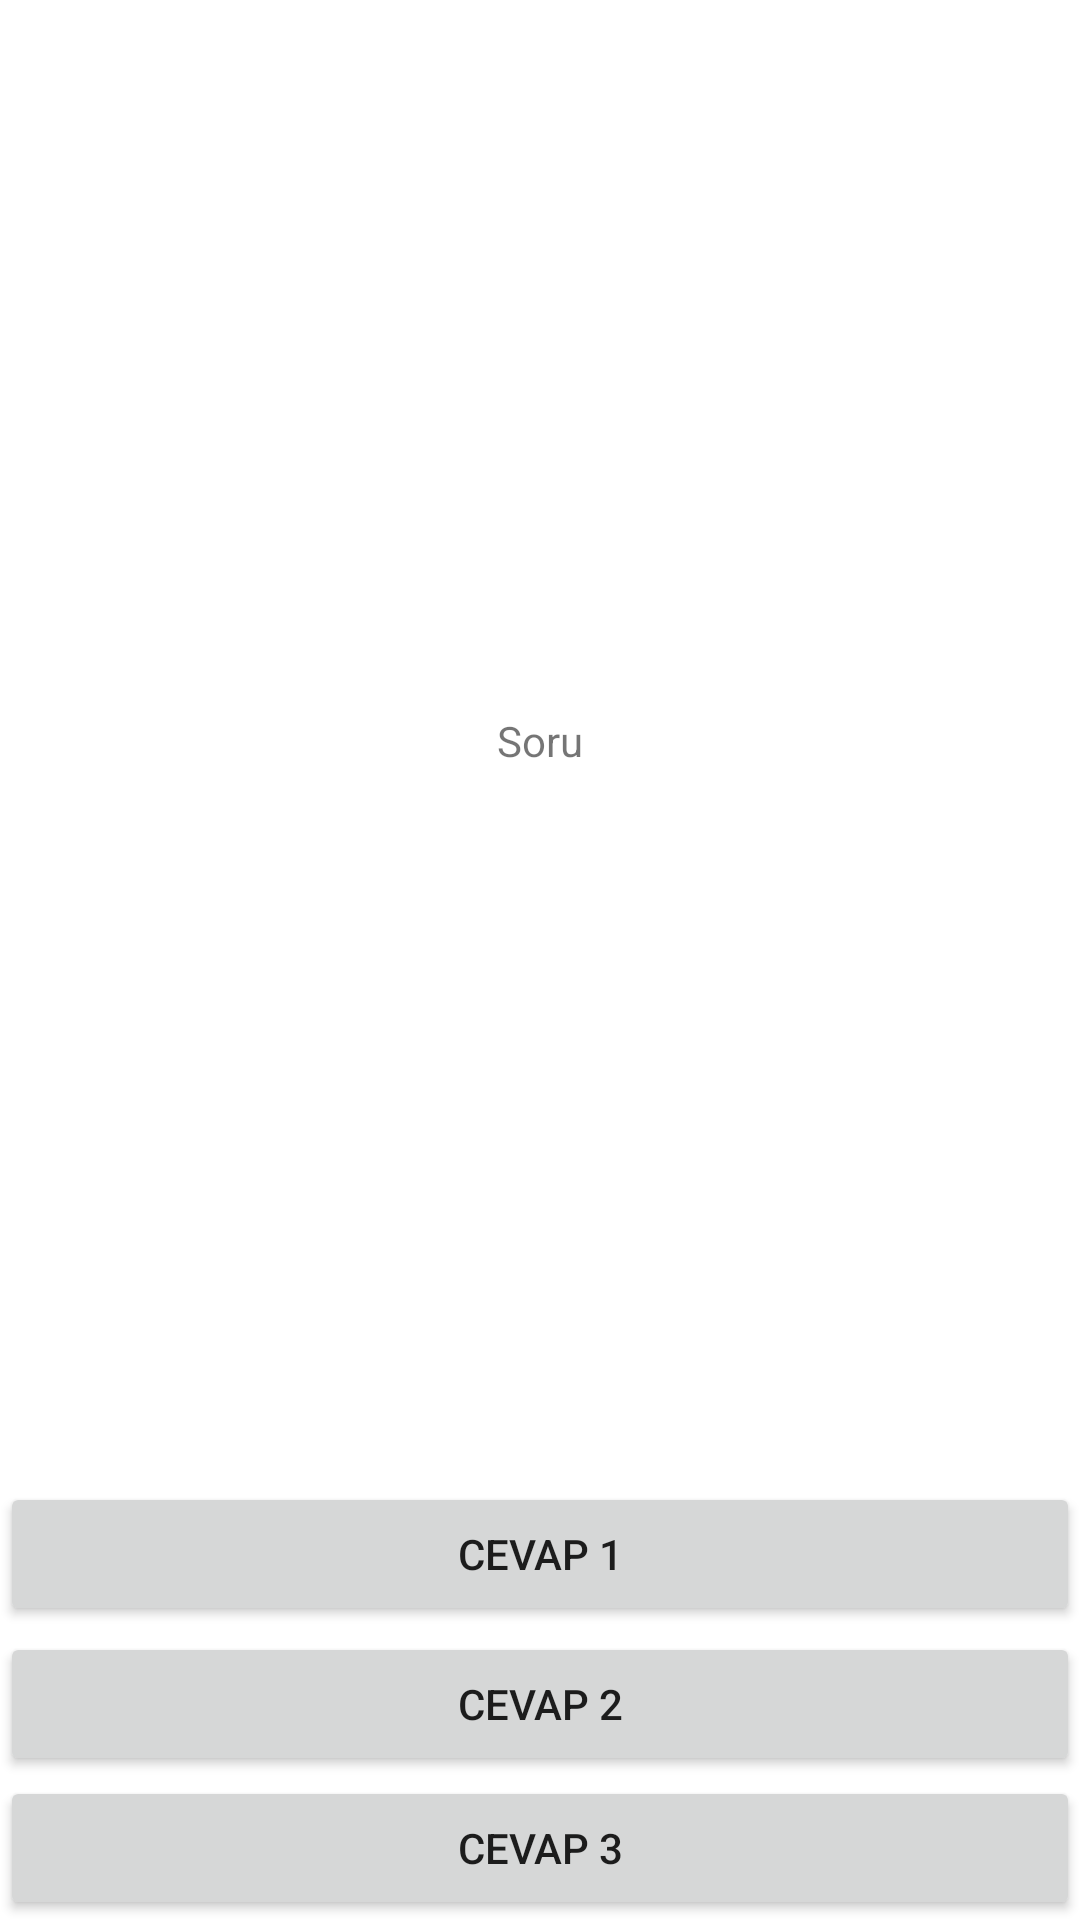

Reconstruct the res/layout file that produces this screen, plus the resources it refers to.
<!-- AndroidManifest.xml: application theme Theme.BasicQuizApp -->
<!-- res/layout/activity_main.xml -->
<?xml version="1.0" encoding="utf-8"?>
<RelativeLayout xmlns:android="http://schemas.android.com/apk/res/android"
    xmlns:app="http://schemas.android.com/apk/res-auto"
    xmlns:tools="http://schemas.android.com/tools"
    android:layout_width="match_parent"
    android:layout_height="match_parent"
    tools:context=".MainActivity">


    <Button
        android:id="@+id/tv_opt1"
        android:layout_width="match_parent"
        android:layout_height="wrap_content"
        android:layout_above="@id/tv_opt2"
        android:layout_marginBottom="2dp"
        android:text="Cevap 1" />

    <Button
        android:id="@+id/tv_opt2"
        android:layout_width="match_parent"
        android:layout_height="wrap_content"
        android:layout_above="@id/tv_opt3"
        android:text="Cevap 2" />

    <Button
        android:id="@+id/tv_opt3"
        android:layout_width="match_parent"
        android:layout_height="wrap_content"
        android:layout_alignParentBottom="true"
        android:text="Cevap 3" />


    <TextView
        android:id="@+id/tv_question"
        android:layout_width="match_parent"
        android:layout_height="wrap_content"
        android:layout_above="@id/tv_opt1"
        android:layout_alignParentTop="true"
        android:gravity="center"
        android:text="Soru" />

</RelativeLayout>
<!-- resources referenced by this layout -->
<resources>
  <style name="Theme.BasicQuizApp" parent="Theme.MaterialComponents.DayNight.DarkActionBar">
          
          <item name="colorPrimary">@color/purple_500</item>
          <item name="colorPrimaryVariant">@color/purple_700</item>
          <item name="colorOnPrimary">@color/white</item>
          
          <item name="colorSecondary">@color/teal_200</item>
          <item name="colorSecondaryVariant">@color/teal_700</item>
          <item name="colorOnSecondary">@color/black</item>
          
          <item name="android:statusBarColor" tools:targetApi="l">?attr/colorPrimaryVariant</item>
          
      </style>
  <color name="white">#FFFFFFFF</color>
  <color name="black">#FF000000</color>
  <!-- not gathered from this repository: default colours our renderer supplied (Android Studio template values) -->
  <color name="purple_500">#FF6200EE</color>
  <color name="purple_700">#FF3700B3</color>
  <color name="teal_200">#FF03DAC5</color>
  <color name="teal_700">#FF018786</color>
</resources>
